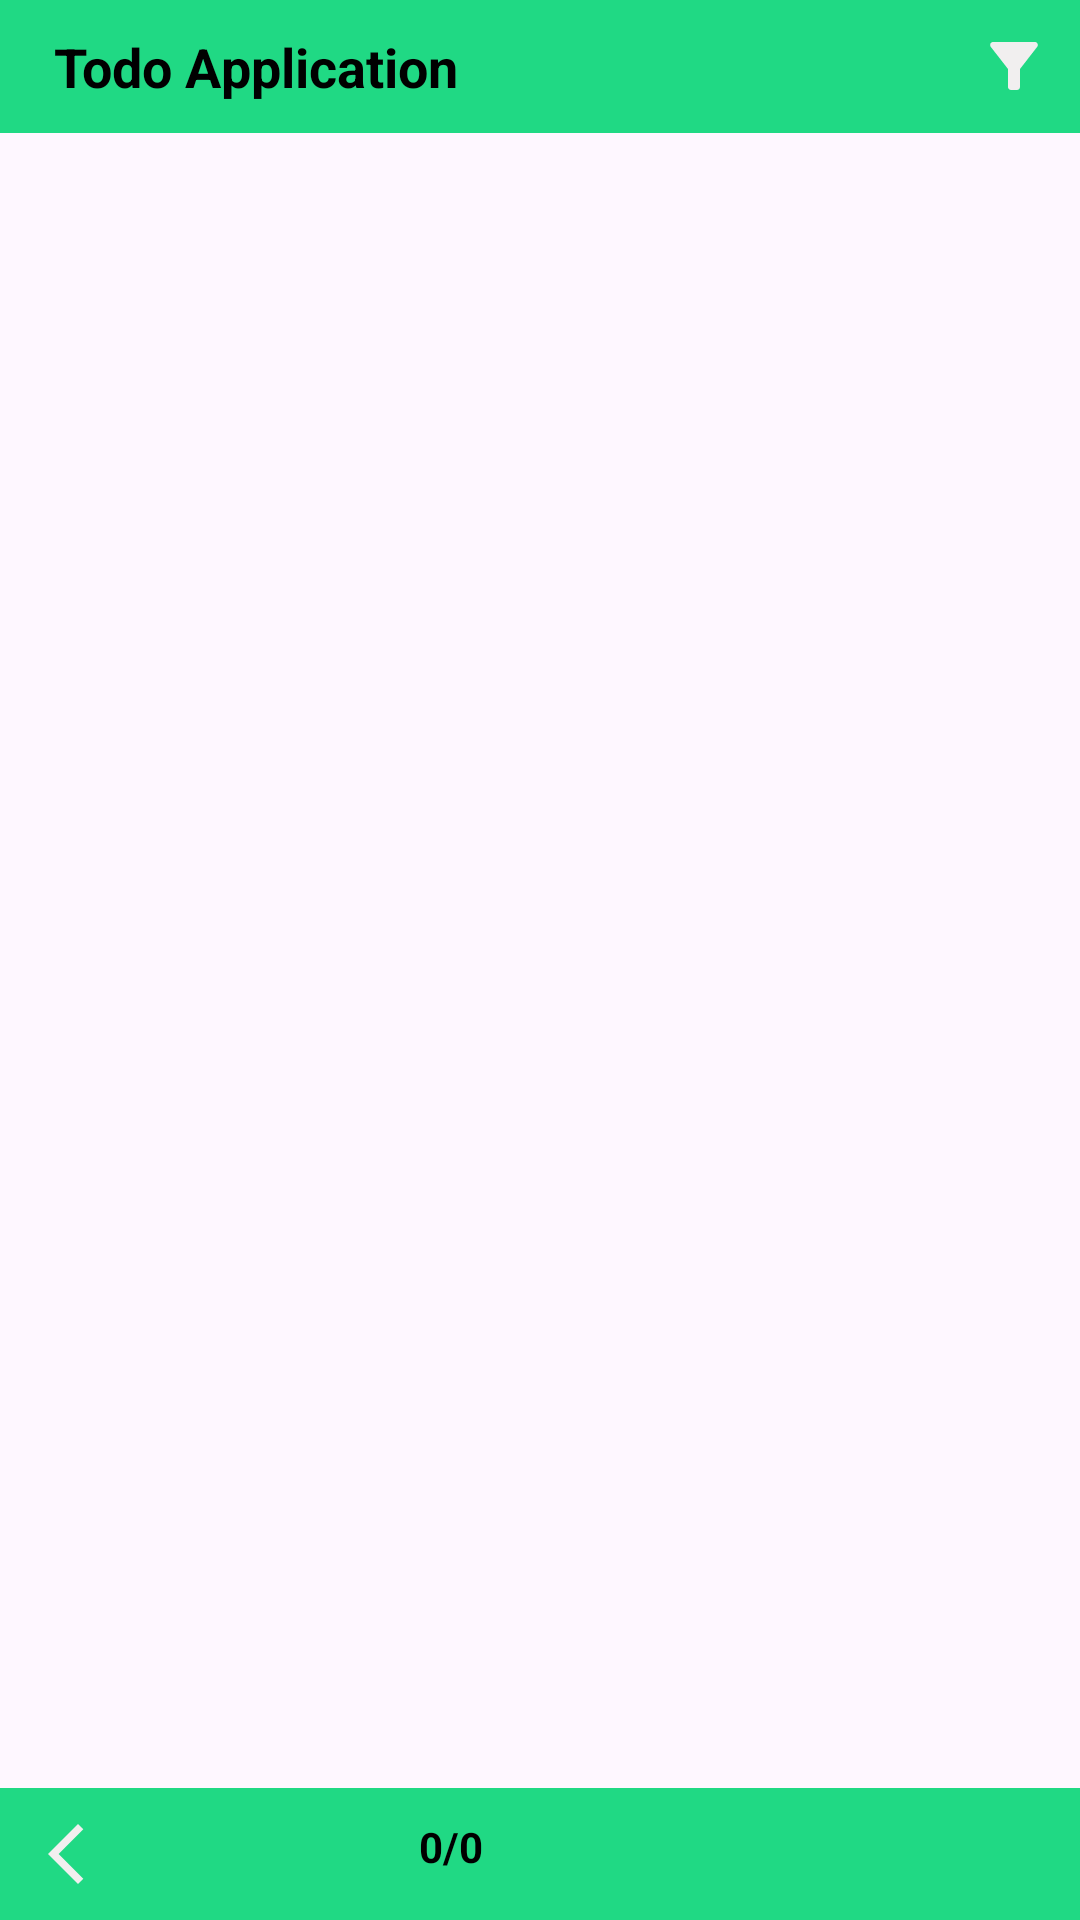

Reconstruct the res/layout file that produces this screen, plus the resources it refers to.
<!-- AndroidManifest.xml: application theme Theme.TodoApplication -->
<!-- res/layout/activity_sub2.xml -->
<?xml version="1.0" encoding="utf-8"?>
<androidx.drawerlayout.widget.DrawerLayout xmlns:android="http://schemas.android.com/apk/res/android"
    android:layout_width="match_parent"
    android:layout_height="match_parent"
    xmlns:app="http://schemas.android.com/apk/res-auto"
    xmlns:tools="http://schemas.android.com/tools">

    <LinearLayout
        android:layout_width="match_parent"
        android:layout_height="match_parent"
        android:orientation="vertical">

        <RelativeLayout
            android:id="@+id/toolbar"
            android:layout_width="match_parent"
            android:layout_height="wrap_content"
            android:padding="10dp"
            android:background="@color/Primary">

            <ImageButton
                android:id="@+id/menuButton"
                android:layout_width="wrap_content"
                android:layout_height="wrap_content"
                android:src="@drawable/menu"
                android:background="?attr/selectableItemBackgroundBorderless"/>

            <TextView
                android:id="@+id/listName"
                android:layout_width="wrap_content"
                android:layout_height="wrap_content"
                android:text="@string/TodoApplication"
                android:textStyle="bold"
                android:textColor="@color/black"
                android:textSize="18sp"
                android:layout_centerVertical="true"
                android:layout_toEndOf="@id/menuButton"
                android:layout_marginStart="8dp"/>

            <ImageButton
                android:id="@+id/addButton"
                android:layout_width="35dp"
                android:layout_height="wrap_content"
                android:layout_alignParentEnd="true"
                android:layout_centerHorizontal="true"
                android:layout_marginEnd="58dp"
                android:background="?attr/selectableItemBackgroundBorderless"
                android:src="@drawable/baseline_add_24" />

            <ImageButton
                android:id="@+id/filter_button"
                android:layout_width="wrap_content"
                android:layout_height="wrap_content"
                android:layout_alignParentEnd="true"
                android:layout_centerInParent="true"
                android:background="?attr/selectableItemBackgroundBorderless"
                android:src="@drawable/baseline_filter_alt_24" />

        </RelativeLayout>
        <LinearLayout
            android:layout_width="match_parent"
            android:layout_height="wrap_content"
            android:orientation="horizontal"
            android:layout_marginTop="20sp">

            <androidx.appcompat.widget.SearchView
                android:id="@+id/searchView"
                android:layout_width="208dp"
                android:layout_height="wrap_content"
                android:iconifiedByDefault="false"
                android:queryHint="@string/search"
                android:visibility="gone" />

            <Spinner
                android:id="@+id/filterSpinner"
                android:layout_width="178dp"
                android:layout_height="match_parent"
                android:layout_marginStart="20sp"
                android:backgroundTint="@color/black"
                android:entries="@array/filter_options"
                android:textAlignment="center"
                android:visibility="gone" />

        </LinearLayout>

        <EditText
            android:id="@+id/todoEditText"
            android:layout_width="match_parent"
            android:layout_height="wrap_content"
            android:layout_marginTop="16dp"
            android:layout_marginStart="10sp"
            android:layout_marginEnd="10sp"
            android:hint="@string/items"
            android:visibility="gone"/>

        <RelativeLayout
            android:layout_width="match_parent"
            android:layout_height="wrap_content"
            android:orientation="horizontal"
            android:layout_marginTop="0sp">

            <ImageButton
                android:id="@+id/button"
                android:layout_width="80dp"
                android:layout_height="35dp"
                android:layout_marginStart="10sp"
                android:layout_marginTop="16dp"
                android:background="@drawable/rectangle_button"
                android:visibility="gone"/>


            <TextView
                android:id="@+id/addTodoItem"
                android:layout_width="58dp"
                android:layout_height="29dp"
                android:layout_marginTop="21dp"
                android:layout_marginEnd="20dp"
                android:layout_marginStart="20dp"
                android:text="@string/add"
                android:textAlignment="center"
                android:visibility="gone"/>

            <Spinner
                android:id="@+id/filterSpinnerPage"
                android:layout_width="76dp"
                android:layout_height="38dp"
                android:layout_marginStart="150sp"
                android:layout_marginTop="16dp"
                android:layout_marginEnd="150sp"
                android:backgroundTint="@color/black"
                android:entries="@array/page_options"
                android:visibility="gone"
                android:textAlignment="center" />

        </RelativeLayout>

        <ScrollView
            android:layout_width="match_parent"
            android:layout_height="436dp"
            android:layout_marginTop="16dp"
            android:layout_weight="1"
            android:fillViewport="true"
            android:gravity="top">

            <androidx.recyclerview.widget.RecyclerView
                android:id="@+id/recyclerView"
                android:layout_width="match_parent"
                android:layout_height="0dp"
                app:layout_constraintBottom_toBottomOf="parent"
                app:layout_constraintTop_toBottomOf="@id/pageCount"
                tools:ignore="NotSibling">
            </androidx.recyclerview.widget.RecyclerView>

        </ScrollView>

        <RelativeLayout
            android:id="@+id/bottom_toolbar"
            android:layout_width="match_parent"
            android:layout_height="wrap_content"
            android:padding="10dp"
            android:background="@color/Primary">

            <ImageButton
                android:id="@+id/prev_page"
                android:layout_width="wrap_content"
                android:layout_height="wrap_content"
                android:visibility="visible"
                android:src="@drawable/baseline_arrow_back_ios_new_24"
                android:background="?attr/selectableItemBackgroundBorderless"
                />

            <TextView
                android:id="@+id/pageCount"
                android:layout_width="51dp"
                android:layout_height="wrap_content"
                android:layout_alignParentEnd="true"
                android:layout_marginEnd="174dp"
                android:gravity="center"
                android:visibility="visible"
                android:text="@string/pageNumber"
                android:textColor="@color/black"
                android:textStyle="bold" />

            <ImageButton
                android:id="@+id/next_page"
                android:layout_width="wrap_content"
                android:layout_height="wrap_content"
                android:layout_alignParentEnd="true"
                android:layout_centerInParent="true"
                android:visibility="visible"
                android:src="@drawable/baseline_arrow_forward_ios_24"
                android:background="?attr/selectableItemBackgroundBorderless"/>

        </RelativeLayout>

    </LinearLayout>

</androidx.drawerlayout.widget.DrawerLayout>
<!-- resources referenced by this layout -->
<resources>
  <string-array name="filter_options">
          <item>ALL</item>
          <item>CHECKED</item>
          <item>UNCHECKED</item>
      </string-array>
  <string-array name="page_options">
          <item>10</item>
          <item>20</item>
          <item>30</item>
          <item>40</item>
          <item>50</item>
      </string-array>
  <color name="Primary">#20D984</color>
  <color name="black">#FF000000</color>
  <!-- drawable baseline_arrow_back_ios_new_24 (drawable) -->
  <vector android:height="24dp" android:tint="#F1EFEF"
      android:viewportHeight="24" android:viewportWidth="24"
      android:width="24dp" xmlns:android="http://schemas.android.com/apk/res/android">
      <path android:fillColor="@android:color/white" android:pathData="M17.77,3.77l-1.77,-1.77l-10,10l10,10l1.77,-1.77l-8.23,-8.23z"/>
  </vector>
  <!-- drawable baseline_filter_alt_24 (drawable) -->
  <vector android:height="24dp" android:tint="#F1EFEF"
      android:viewportHeight="24" android:viewportWidth="24"
      android:width="24dp" xmlns:android="http://schemas.android.com/apk/res/android">
      <path android:fillColor="@android:color/white" android:pathData="M4.25,5.61C6.27,8.2 10,13 10,13v6c0,0.55 0.45,1 1,1h2c0.55,0 1,-0.45 1,-1v-6c0,0 3.72,-4.8 5.74,-7.39C20.25,4.95 19.78,4 18.95,4H5.04C4.21,4 3.74,4.95 4.25,5.61z"/>
  </vector>
  <!-- drawable rectangle_button (drawable) -->
  <shape xmlns:android="http://schemas.android.com/apk/res/android">
      <solid android:color="@color/Primary" />
      <corners android:radius="8dp" />
  
  </shape>
  <string name="TodoApplication">Todo Application</string>
  <string name="add">Add</string>
  <string name="items">Enter the items</string>
  <string name="pageNumber">0/0</string>
  <string name="search">Search items</string>
  <style name="Theme.TodoApplication" parent="Base.Theme.TodoApplication" />
  <style name="Base.Theme.TodoApplication" parent="Theme.Material3.DayNight.NoActionBar">
          
  
      </style>
</resources>
